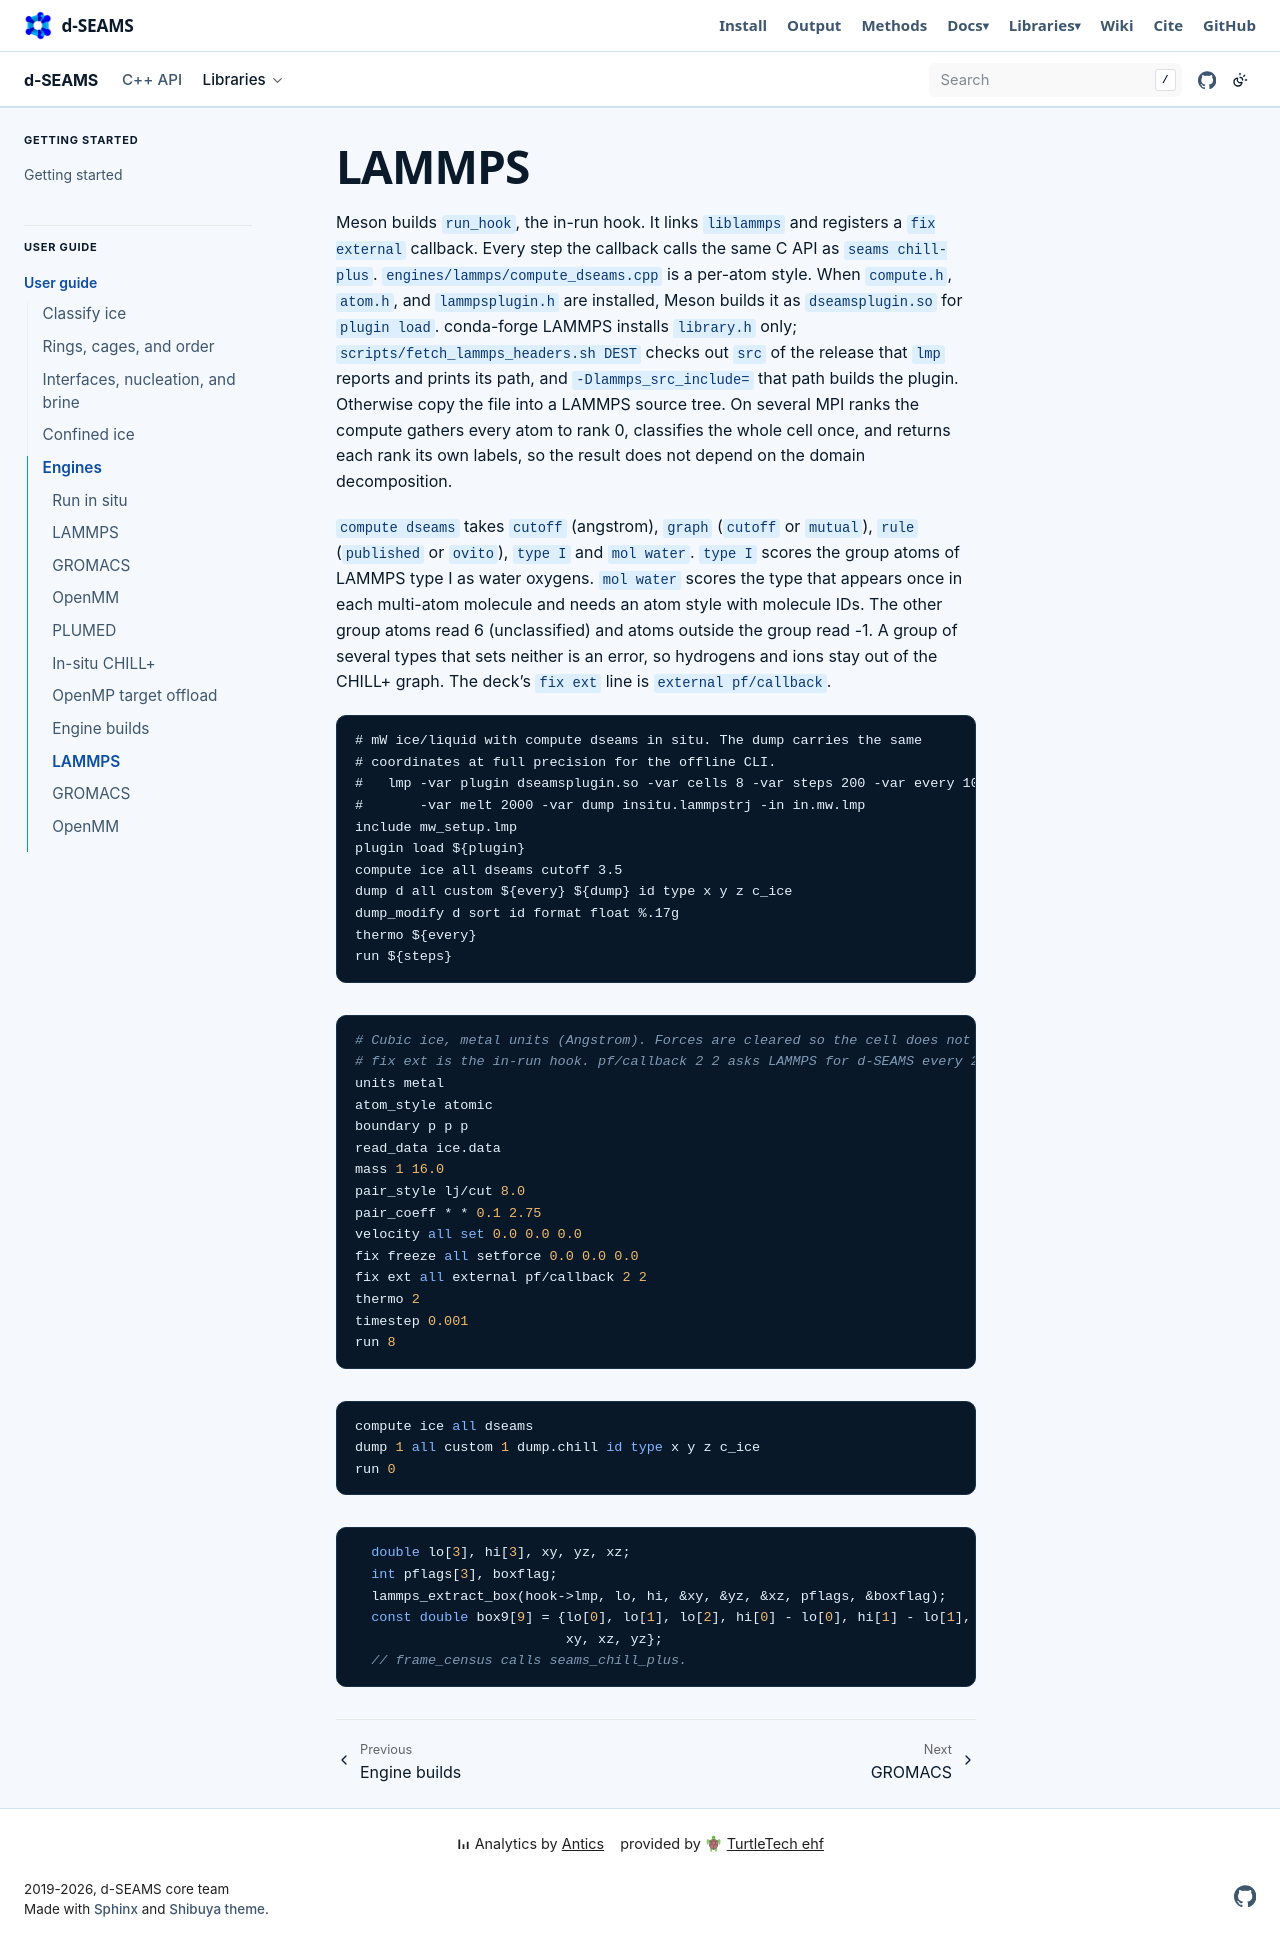

repository: d-SEAMS/seams-core · page: engines/lammps.html · generator: sphinx

# LAMMPS

Meson builds `run_hook`, the in-run hook. It links `liblammps` and registers a
`fix external` callback. Every step the callback calls the same C API as
`seams chill-plus`. `engines/lammps/compute_dseams.cpp` is a per-atom style.
When `compute.h`, `atom.h`, and `lammpsplugin.h` are installed, Meson builds
it as `dseamsplugin.so` for `plugin load`. conda-forge LAMMPS installs
`library.h` only; `scripts/fetch_lammps_headers.sh DEST` checks out `src` of
the release that `lmp` reports and prints its path, and `-Dlammps_src_include=`
that path builds the plugin. Otherwise copy the file into a LAMMPS source tree. On several MPI ranks the compute gathers every
atom to rank 0, classifies the whole cell once, and returns each rank its
own labels, so the result does not depend on the domain decomposition.

`compute dseams` takes `cutoff` (angstrom), `graph` (`cutoff` or `mutual`),
`rule` (`published` or `ovito`), `type I` and `mol water`. `type I` scores the
group atoms of LAMMPS type I as water oxygens. `mol water` scores the type
that appears once in each multi-atom molecule and needs an atom style with
molecule IDs. The other group atoms read 6 (unclassified) and atoms outside
the group read -1. A group of several types that sets neither is an error,
so hydrogens and ions stay out of the CHILL+ graph. The deck's `fix ext` line
is `external pf/callback`.

```{literalinclude} ../../../engines/lammps/in.mw.lmp
```

```{literalinclude} ../../../engines/lammps/in.dseams
:lines: 1-15
```

```{literalinclude} ../../../extras/lammps/in.dseams
:lines: 11-13
```

```{literalinclude} ../../../engines/lammps/run_hook.cpp
:language: cpp
:lines: 44-49
```
